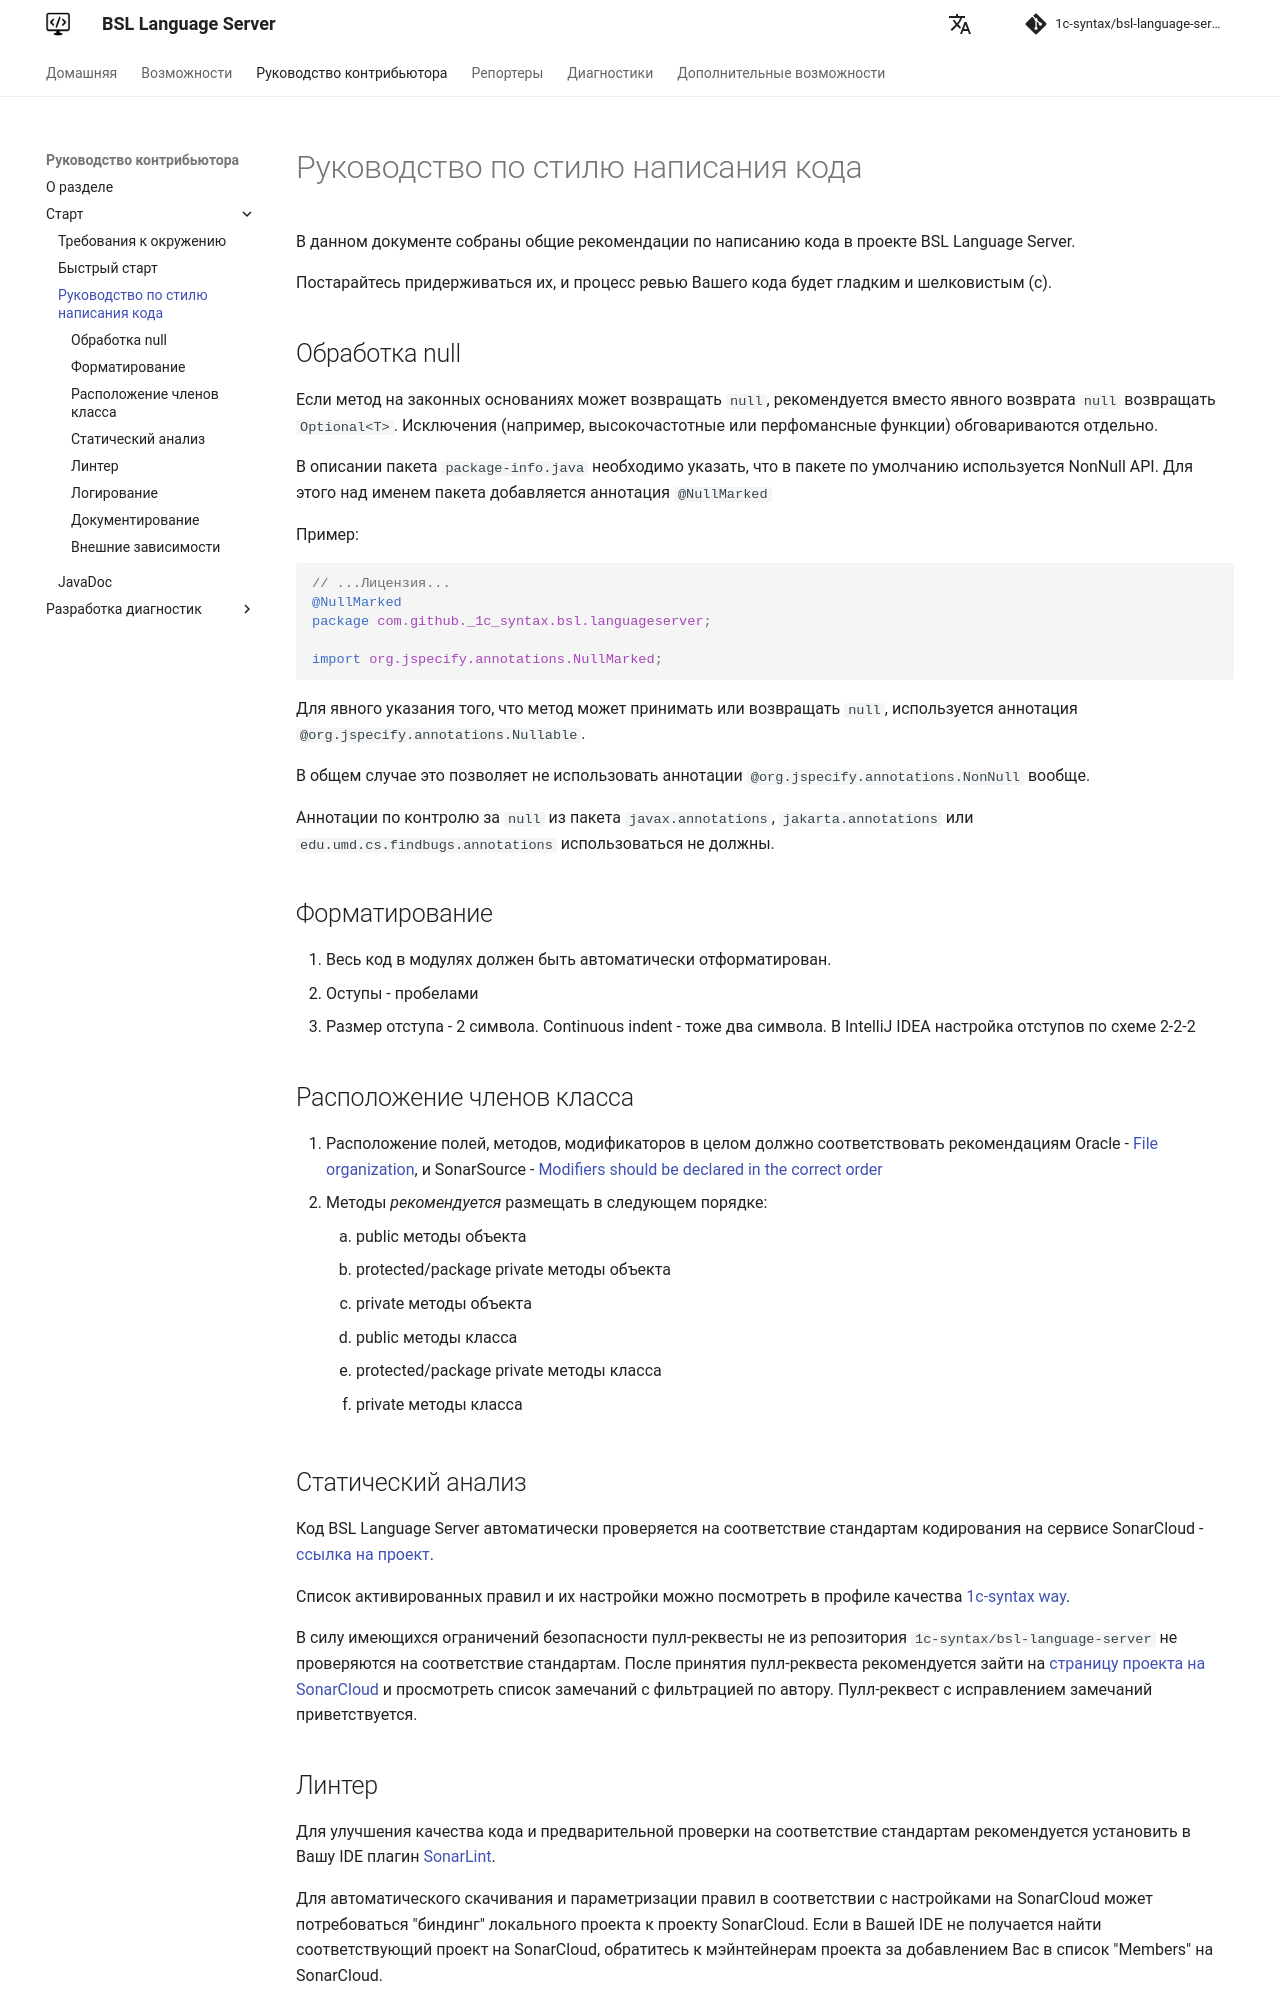

repository: 1c-syntax/bsl-language-server · page: contributing/StyleGuide/index.html · generator: mkdocs

# Руководство по стилю написания кода

В данном документе собраны общие рекомендации по написанию кода в проекте BSL Language Server.

Постарайтесь придерживаться их, и процесс ревью Вашего кода будет гладким и шелковистым (с).

## Обработка null

Если метод на законных основаниях может возвращать `null`, рекомендуется вместо явного возврата `null` возвращать `Optional<T>`. Исключения (например, высокочастотные или перфомансные функции) обговариваются отдельно.

В описании пакета `package-info.java` необходимо указать, что в пакете по умолчанию используется NonNull API.
Для этого над именем пакета добавляется аннотация `@NullMarked`

Пример:
```java
// ...Лицензия...
@NullMarked
package com.github._1c_syntax.bsl.languageserver;

import org.jspecify.annotations.NullMarked;
```

Для явного указания того, что метод может принимать или возвращать `null`, используется аннотация `@org.jspecify.annotations.Nullable`.

В общем случае это позволяет не использовать аннотации `@org.jspecify.annotations.NonNull` вообще.

Аннотации по контролю за `null` из пакета `javax.annotations`, `jakarta.annotations` или `edu.umd.cs.findbugs.annotations` использоваться не должны.

## Форматирование

1. Весь код в модулях должен быть автоматически отформатирован.
1. Оступы - пробелами
1. Размер отступа - 2 символа. Continuous indent - тоже два символа. В IntelliJ IDEA настройка отступов по схеме 2-2-2

## Расположение членов класса

1. Расположение полей, методов, модификаторов в целом должно соответствовать рекомендациям Oracle - [File organization](https://www.oracle.com/java/technologies/javase/codeconventions-fileorganization.html), и SonarSource - [Modifiers should be declared in the correct order](https://rules.sonarsource.com/java/tag/convention/RSPEC-1124)
1. Методы _рекомендуется_ размещать в следующем порядке:
    1. public методы объекта
    1. protected/package private методы объекта
    1. private методы объекта
    1. public методы класса
    1. protected/package private методы класса
    1. private методы класса

## Статический анализ

Код BSL Language Server автоматически проверяется на соответствие стандартам кодирования на сервисе SonarCloud - [ссылка на проект](https://sonarcloud.io/dashboard?id=1c-syntax_bsl-language-server).

Список активированных правил и их настройки можно посмотреть в профиле качества [1c-syntax way](https://sonarcloud.io/organizations/1c-syntax/rules?activation=true&qprofile=AWdJBUnB2EsKsQgQiNpk).

В силу имеющихся ограничений безопасности пулл-реквесты не из репозитория `1c-syntax/bsl-language-server` не проверяются на соответствие стандартам. После принятия пулл-реквеста рекомендуется зайти на [страницу проекта на SonarCloud](https://sonarcloud.io/dashboard?id=1c-syntax_bsl-language-server) и просмотреть список замечаний с фильтрацией по автору. Пулл-реквест с исправлением замечаний приветствуется.

## Линтер

Для улучшения качества кода и предварительной проверки на соответствие стандартам рекомендуется установить в Вашу IDE плагин [SonarLint](https://www.sonarlint.org). 

Для автоматического скачивания и параметризации правил в соответствии с настройками на SonarCloud может потребоваться "биндинг" локального проекта к проекту SonarCloud. Если в Вашей IDE не получается найти соответствующий проект на SonarCloud, обратитесь к мэйнтейнерам проекта за добавлением Вас в список "Members" на SonarCloud.
